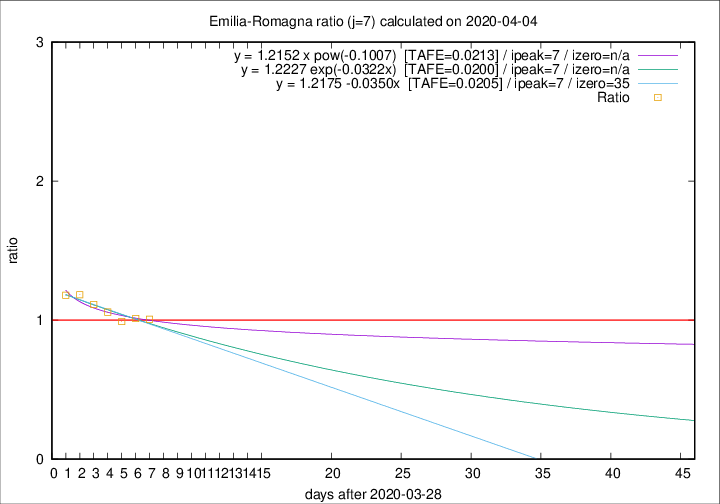

The table this chart was drawn from, first rows:
2020-04-04, 75, 1977, 633, 629, 1.0064
2020-04-03, 91, 1902, 635, 627, 1.013
2020-04-02, 79, 1811, 637, 643, 0.9907
2020-04-01, 88, 1732, 655, 619, 1.058
2020-03-31, 106, 1644, 659, 592, 1.113
2020-03-30, 95, 1538, 646, 546, 1.183
2020-03-29, 99, 1443, 627, 532, 1.179
